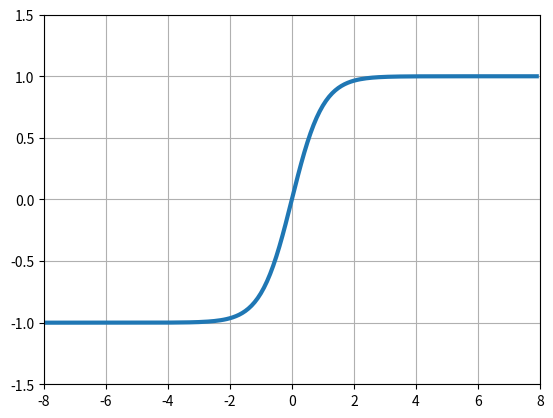

Python code for this plot:
import numpy as np
import matplotlib.pyplot as plt

x = np.arange(-8, 8, 0.1)

y = np.tanh(x)

plt.plot(x, y, lw=3)
plt.xlim(-8, 8) 
plt.ylim(-1.5, 1.5) 
plt.grid() 
plt.show() 
